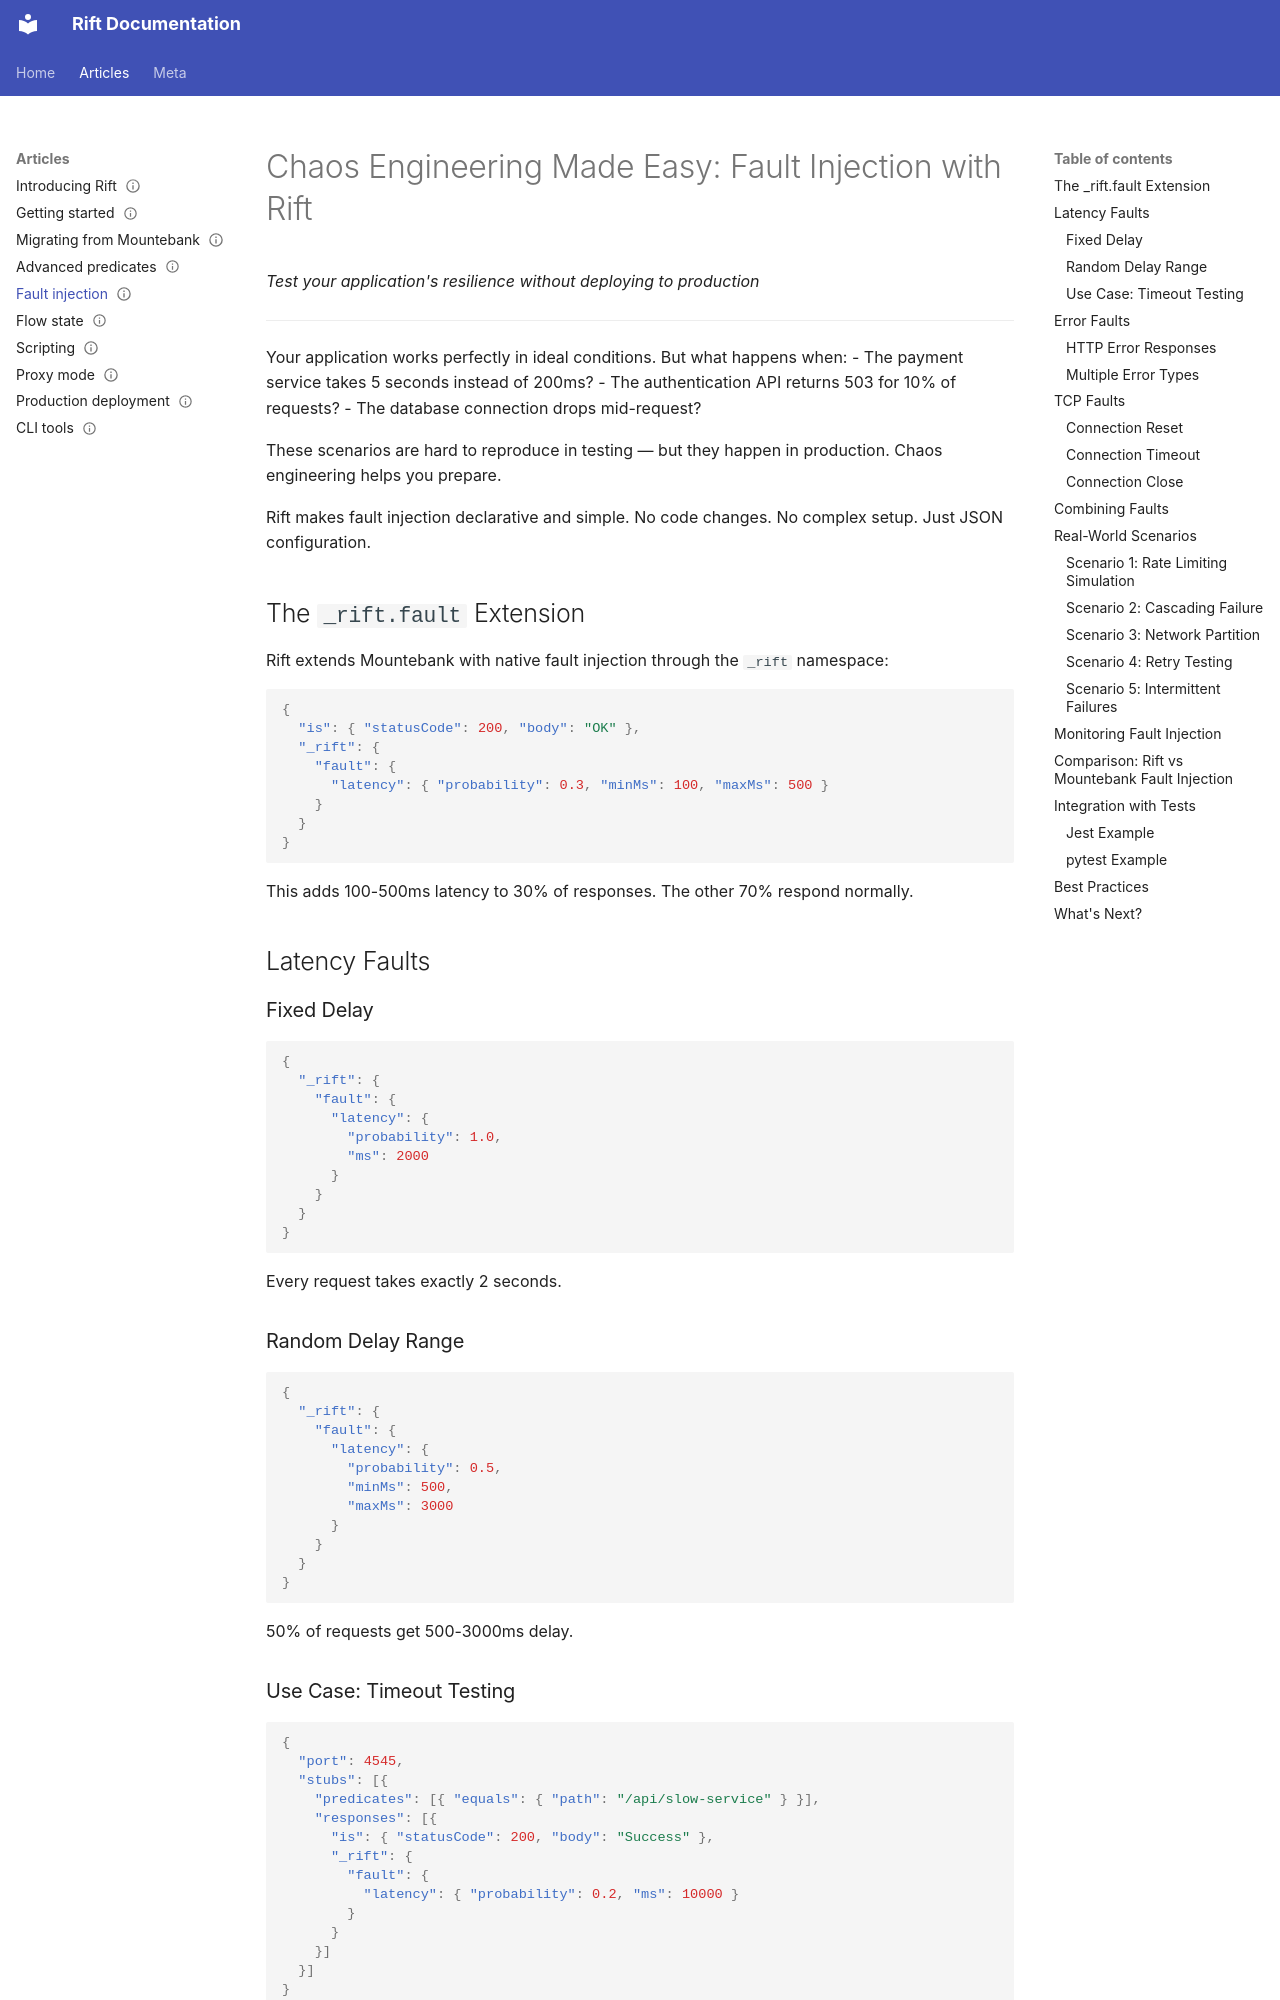

repository: achird-labs/rift-docs · page: articles/05-fault-injection/index.html · generator: mkdocs

---
title: 'Chaos Engineering Made Easy: Fault Injection with Rift'
description: 'Test your application''s resilience without deploying to production.'
audience: [developer]
deployment_mode: []
language: [any]
rift_component: docs
tier: 1
status: stable
---

# Chaos Engineering Made Easy: Fault Injection with Rift

*Test your application's resilience without deploying to production*

---

Your application works perfectly in ideal conditions. But what happens when:
- The payment service takes 5 seconds instead of 200ms?
- The authentication API returns 503 for 10% of requests?
- The database connection drops mid-request?

These scenarios are hard to reproduce in testing — but they happen in production. Chaos engineering helps you prepare.

Rift makes fault injection declarative and simple. No code changes. No complex setup. Just JSON configuration.

## The `_rift.fault` Extension

Rift extends Mountebank with native fault injection through the `_rift` namespace:

```json
{
  "is": { "statusCode": 200, "body": "OK" },
  "_rift": {
    "fault": {
      "latency": { "probability": 0.3, "minMs": 100, "maxMs": 500 }
    }
  }
}
```

This adds 100-500ms latency to 30% of responses. The other 70% respond normally.

## Latency Faults

### Fixed Delay

```json
{
  "_rift": {
    "fault": {
      "latency": {
        "probability": 1.0,
        "ms": 2000
      }
    }
  }
}
```

Every request takes exactly 2 seconds.

### Random Delay Range

```json
{
  "_rift": {
    "fault": {
      "latency": {
        "probability": 0.5,
        "minMs": 500,
        "maxMs": 3000
      }
    }
  }
}
```

50% of requests get 500-3000ms delay.
